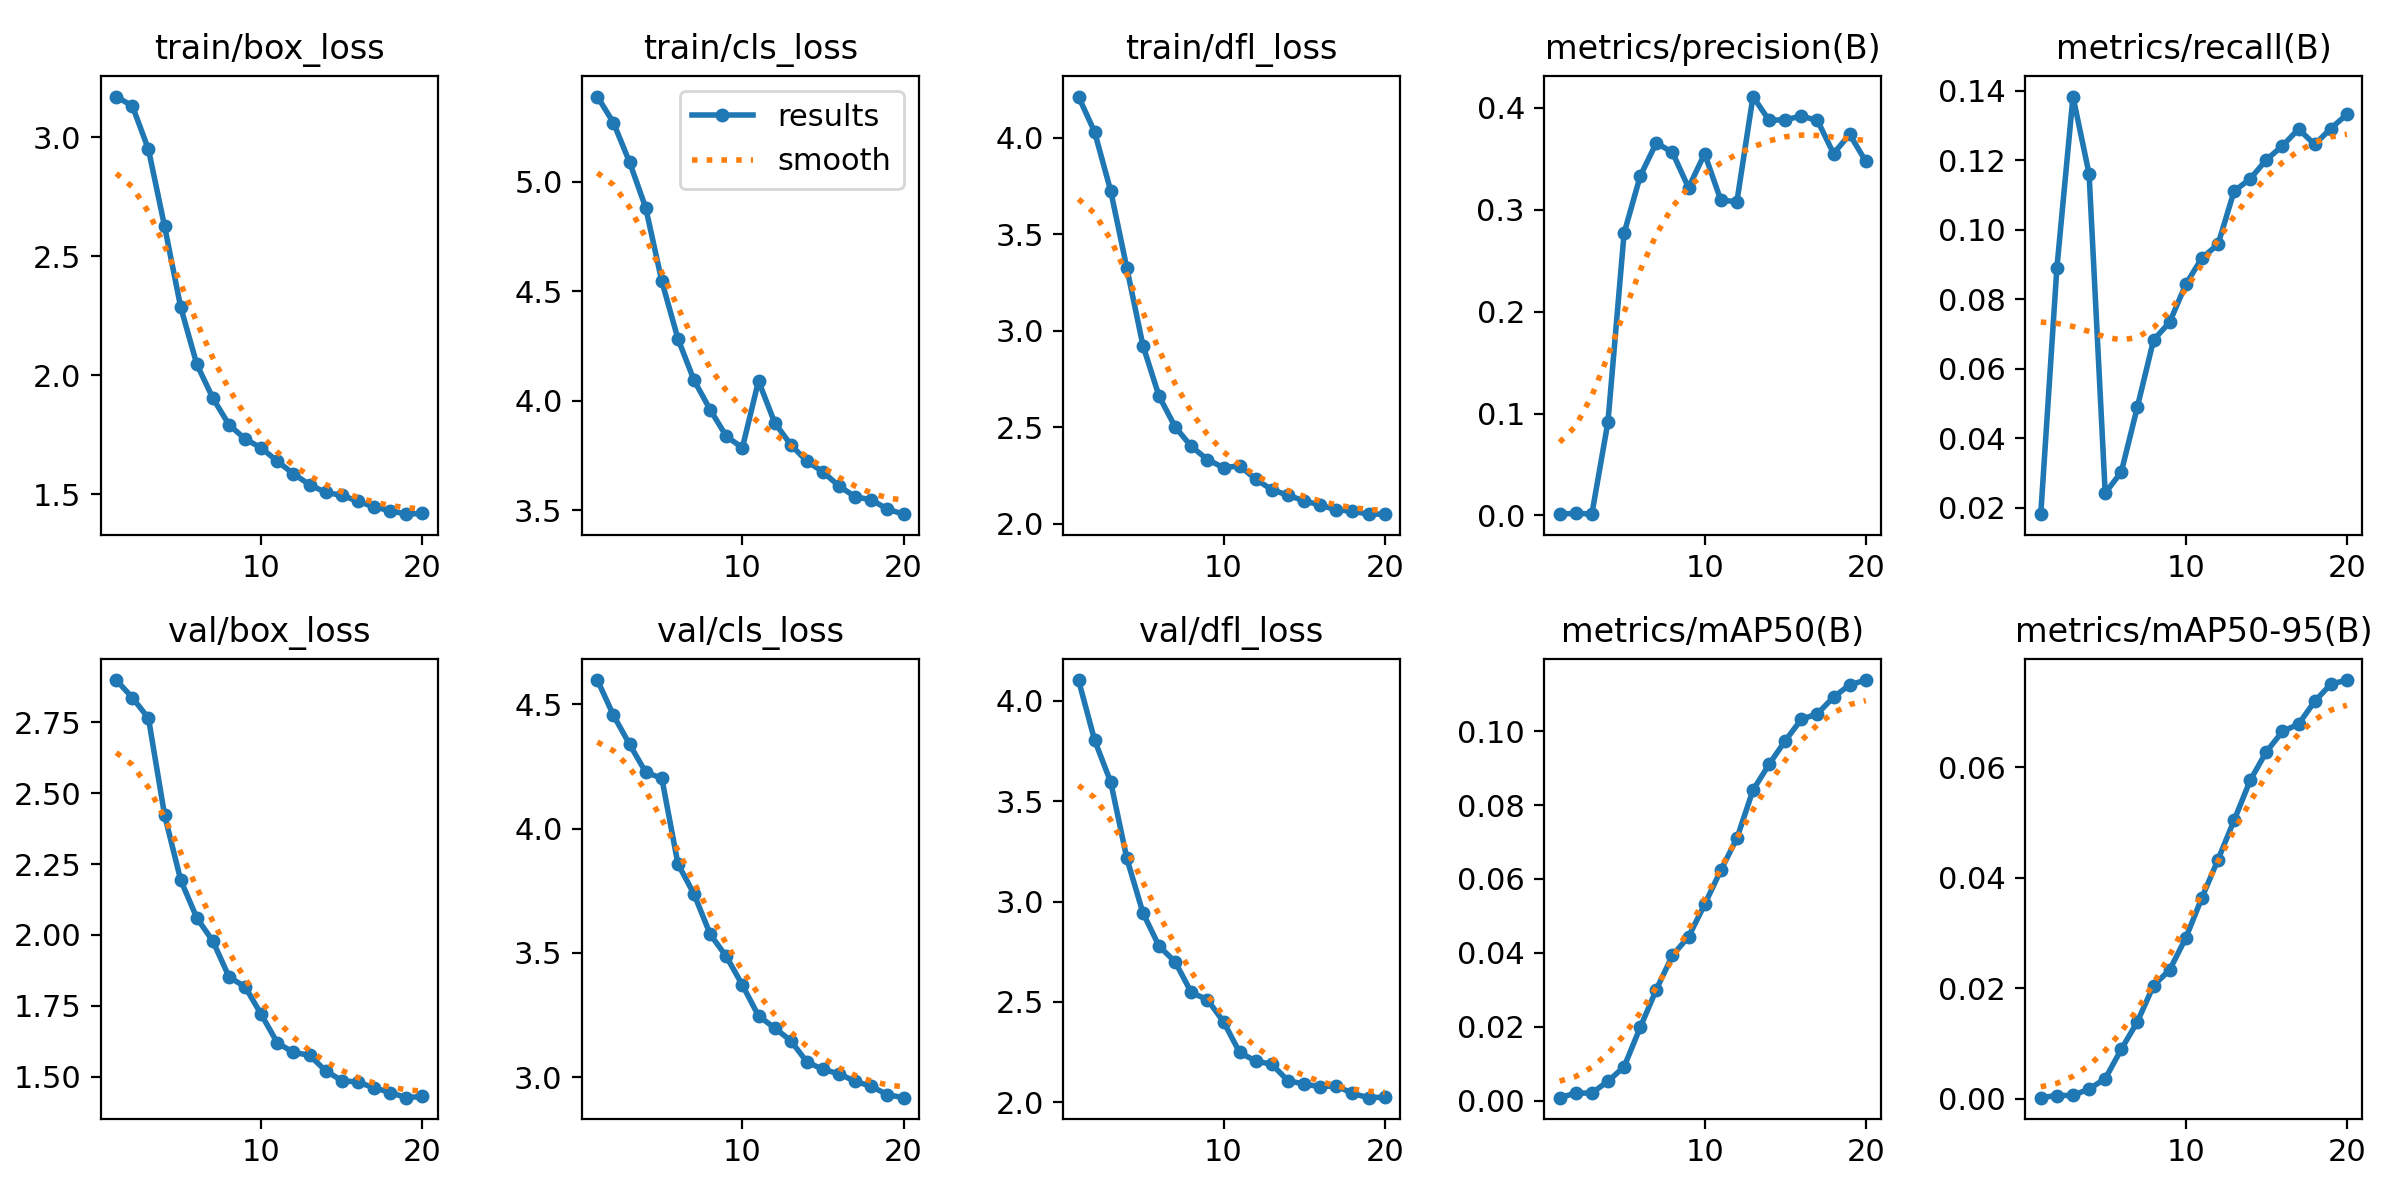

Values plotted in this chart, from the file beside it:
epoch, train/box_loss, train/cls_loss, train/dfl_loss, metrics/precision(B), metrics/recall(B), metrics/mAP50(B), metrics/mAP50-95(B), val/box_loss, val/cls_loss, val/dfl_loss, lr/pg0, lr/pg1, lr/pg2
1, 3.171, 5.388, 4.213, 0.00122, 0.0181, 0.00084, 0.0002, 2.899, 4.596, 4.103, 6.3728e-05, 6.3728e-05, 6.3728e-05
2, 3.131, 5.268, 4.029, 0.00214, 0.08893, 0.00207, 0.00059, 2.837, 4.455, 3.803, 0.0001214, 0.0001214, 0.0001214
3, 2.949, 5.088, 3.724, 0.0013, 0.1384, 0.00209, 0.00061, 2.764, 4.338, 3.594, 0.0001727, 0.0001727, 0.0001727
4, 2.625, 4.88, 3.324, 0.09182, 0.1161, 0.00529, 0.00177, 2.422, 4.226, 3.215, 0.0001635, 0.0001635, 0.0001635
5, 2.286, 4.545, 2.923, 0.2768, 0.02418, 0.00918, 0.00363, 2.193, 4.202, 2.943, 0.000154, 0.000154, 0.000154
6, 2.046, 4.282, 2.66, 0.3329, 0.03026, 0.01985, 0.00896, 2.06, 3.857, 2.778, 0.0001445, 0.0001445, 0.0001445
7, 1.904, 4.093, 2.501, 0.3655, 0.04904, 0.03006, 0.01396, 1.978, 3.736, 2.699, 0.000135, 0.000135, 0.000135
8, 1.792, 3.959, 2.4, 0.3563, 0.06825, 0.03932, 0.02048, 1.852, 3.575, 2.547, 0.0001255, 0.0001255, 0.0001255
9, 1.733, 3.837, 2.332, 0.3216, 0.07339, 0.04436, 0.02332, 1.817, 3.486, 2.511, 0.000116, 0.000116, 0.000116
10, 1.695, 3.784, 2.29, 0.3549, 0.08428, 0.05312, 0.02909, 1.72, 3.371, 2.401, 0.0001065, 0.0001065, 0.0001065
11, 1.639, 4.09, 2.3, 0.3095, 0.09187, 0.06233, 0.03636, 1.619, 3.247, 2.249, 9.696e-05, 9.696e-05, 9.696e-05
12, 1.586, 3.9, 2.23, 0.3077, 0.09581, 0.07098, 0.04326, 1.586, 3.199, 2.205, 8.7456e-05, 8.7456e-05, 8.7456e-05
13, 1.541, 3.799, 2.176, 0.411, 0.1111, 0.08403, 0.05037, 1.576, 3.148, 2.19, 7.7952e-05, 7.7952e-05, 7.7952e-05
14, 1.508, 3.723, 2.147, 0.3877, 0.1147, 0.09103, 0.05762, 1.521, 3.062, 2.107, 6.8448e-05, 6.8448e-05, 6.8448e-05
15, 1.496, 3.674, 2.118, 0.3883, 0.1202, 0.09738, 0.06276, 1.487, 3.032, 2.091, 5.8944e-05, 5.8944e-05, 5.8944e-05
16, 1.471, 3.61, 2.097, 0.3918, 0.1242, 0.1032, 0.06645, 1.481, 3.014, 2.077, 4.944e-05, 4.944e-05, 4.944e-05
17, 1.447, 3.561, 2.071, 0.3876, 0.129, 0.1047, 0.06778, 1.462, 2.984, 2.083, 3.9936e-05, 3.9936e-05, 3.9936e-05
18, 1.432, 3.547, 2.065, 0.355, 0.1246, 0.1092, 0.07188, 1.444, 2.964, 2.044, 3.0432e-05, 3.0432e-05, 3.0432e-05
19, 1.417, 3.504, 2.049, 0.3739, 0.1292, 0.1125, 0.07501, 1.426, 2.93, 2.023, 2.0928e-05, 2.0928e-05, 2.0928e-05
20, 1.421, 3.481, 2.05, 0.3474, 0.1333, 0.1138, 0.07575, 1.431, 2.918, 2.026, 1.1424e-05, 1.1424e-05, 1.1424e-05
